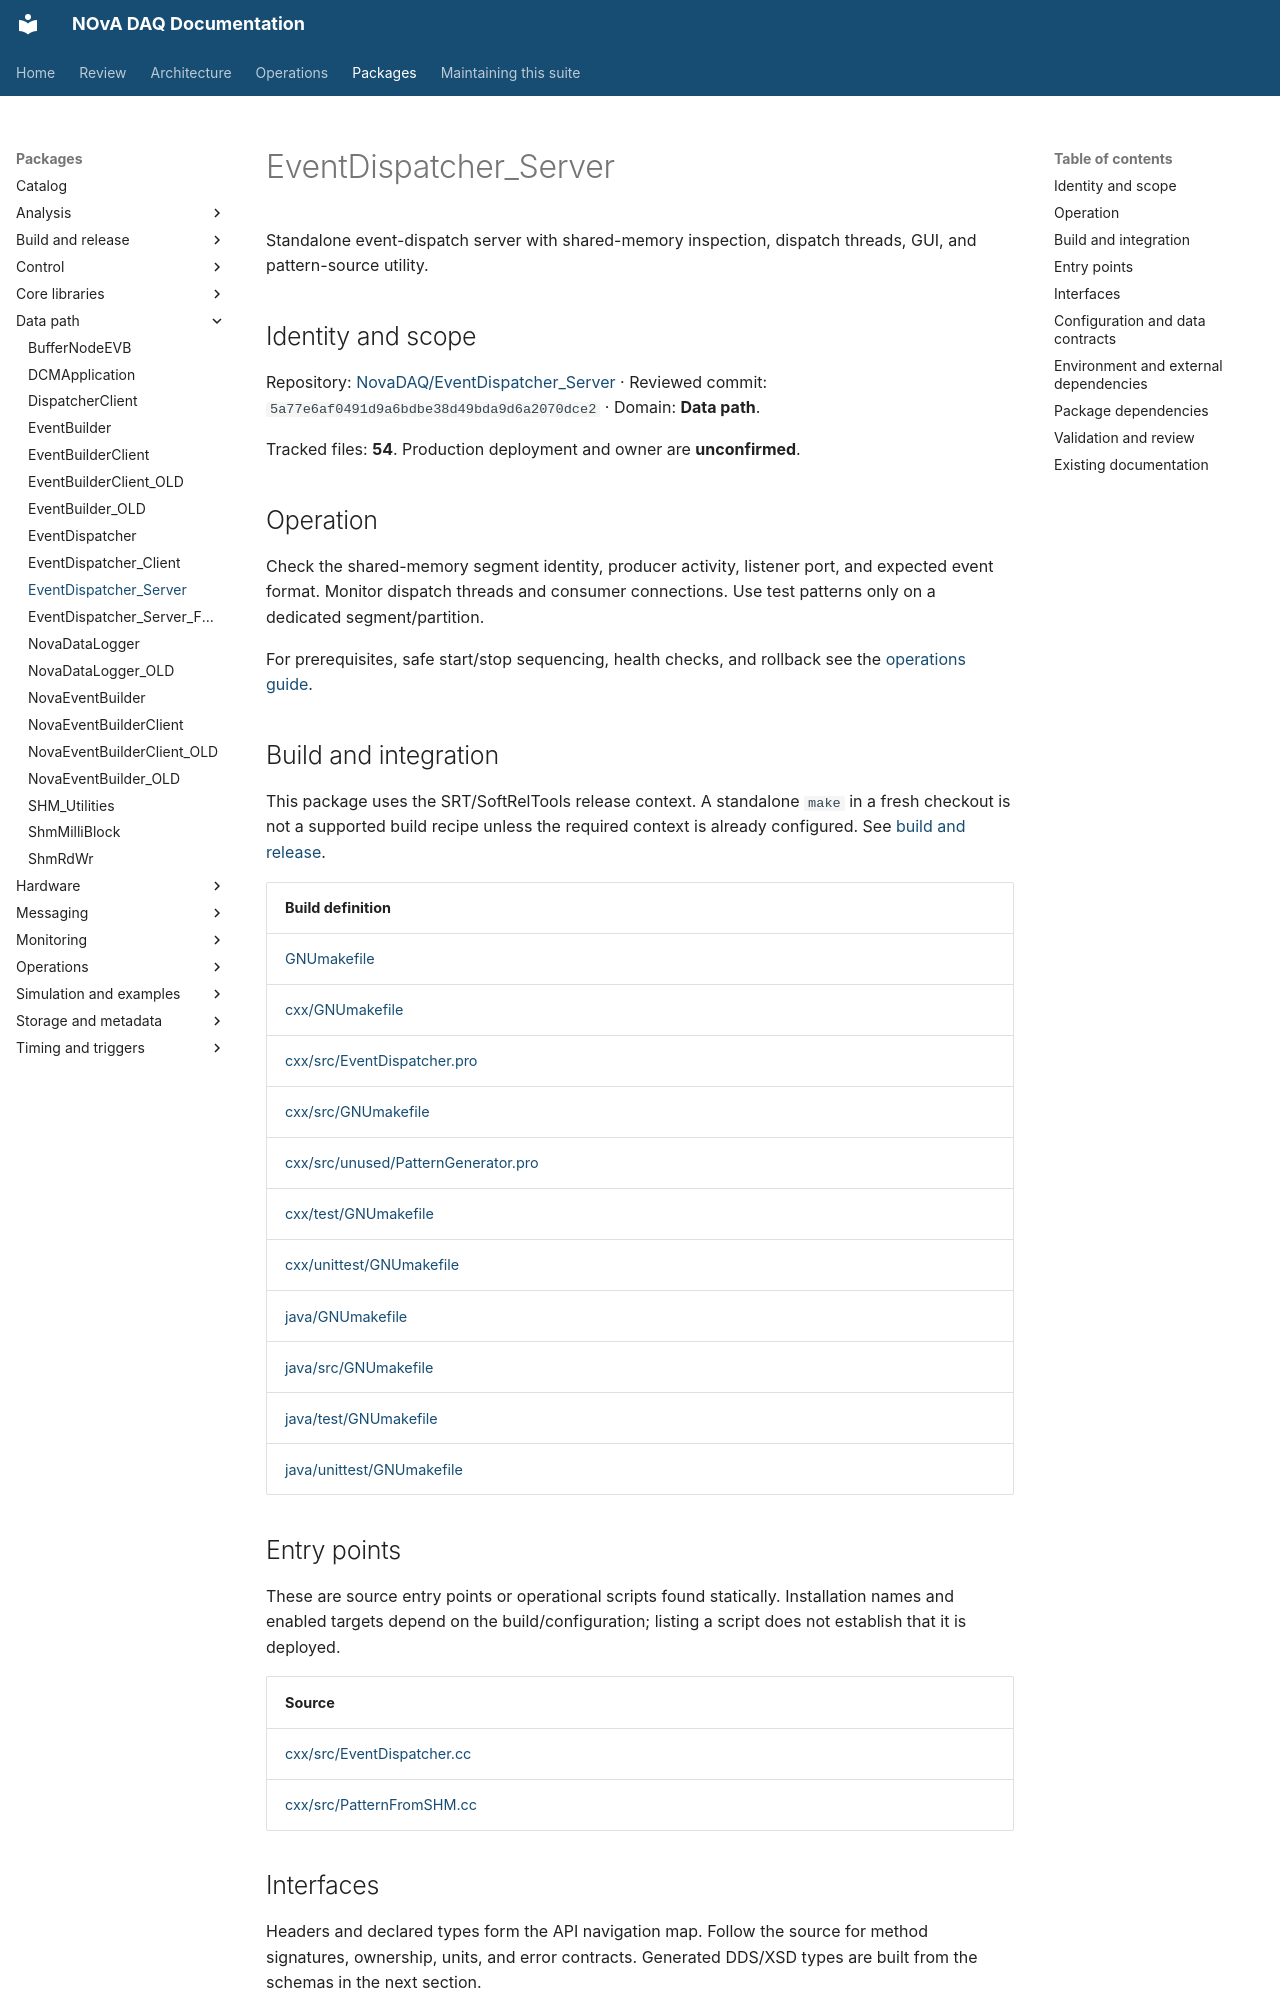

repository: NovaDAQ/novadaq-documentation · page: packages/EventDispatcher_Server.html · generator: mkdocs

# EventDispatcher_Server

Standalone event-dispatch server with shared-memory inspection, dispatch threads, GUI, and pattern-source utility.

## Identity and scope

Repository: [NovaDAQ/EventDispatcher_Server](https://github.com/NovaDAQ/EventDispatcher_Server) · Reviewed commit: `5a77e6af0491d9a6bdbe38d49bda9d6a2070dce2` · Domain: **Data path**.

Tracked files: **54**. Production deployment and owner are **unconfirmed**.

## Operation

Check the shared-memory segment identity, producer activity, listener port, and expected event format. Monitor dispatch threads and consumer connections. Use test patterns only on a dedicated segment/partition.

For prerequisites, safe start/stop sequencing, health checks, and rollback see the [operations guide](../operations/index.md).

## Build and integration

This package uses the SRT/SoftRelTools release context. A standalone `make` in a fresh checkout is not a supported build recipe unless the required context is already configured. See [build and release](../operations/build.md).

| Build definition |
| --- |
| [GNUmakefile](https://github.com/NovaDAQ/EventDispatcher_Server/blob/5a77e6af0491d9a6bdbe38d49bda9d6a2070dce2/GNUmakefile) |
| [cxx/GNUmakefile](https://github.com/NovaDAQ/EventDispatcher_Server/blob/5a77e6af0491d9a6bdbe38d49bda9d6a2070dce2/cxx/GNUmakefile) |
| [cxx/src/EventDispatcher.pro](https://github.com/NovaDAQ/EventDispatcher_Server/blob/5a77e6af0491d9a6bdbe38d49bda9d6a2070dce2/cxx/src/EventDispatcher.pro) |
| [cxx/src/GNUmakefile](https://github.com/NovaDAQ/EventDispatcher_Server/blob/5a77e6af0491d9a6bdbe38d49bda9d6a2070dce2/cxx/src/GNUmakefile) |
| [cxx/src/unused/PatternGenerator.pro](https://github.com/NovaDAQ/EventDispatcher_Server/blob/5a77e6af0491d9a6bdbe38d49bda9d6a2070dce2/cxx/src/unused/PatternGenerator.pro) |
| [cxx/test/GNUmakefile](https://github.com/NovaDAQ/EventDispatcher_Server/blob/5a77e6af0491d9a6bdbe38d49bda9d6a2070dce2/cxx/test/GNUmakefile) |
| [cxx/unittest/GNUmakefile](https://github.com/NovaDAQ/EventDispatcher_Server/blob/5a77e6af0491d9a6bdbe38d49bda9d6a2070dce2/cxx/unittest/GNUmakefile) |
| [java/GNUmakefile](https://github.com/NovaDAQ/EventDispatcher_Server/blob/5a77e6af0491d9a6bdbe38d49bda9d6a2070dce2/java/GNUmakefile) |
| [java/src/GNUmakefile](https://github.com/NovaDAQ/EventDispatcher_Server/blob/5a77e6af0491d9a6bdbe38d49bda9d6a2070dce2/java/src/GNUmakefile) |
| [java/test/GNUmakefile](https://github.com/NovaDAQ/EventDispatcher_Server/blob/5a77e6af0491d9a6bdbe38d49bda9d6a2070dce2/java/test/GNUmakefile) |
| [java/unittest/GNUmakefile](https://github.com/NovaDAQ/EventDispatcher_Server/blob/5a77e6af0491d9a6bdbe38d49bda9d6a2070dce2/java/unittest/GNUmakefile) |


## Entry points

These are source entry points or operational scripts found statically. Installation names and enabled targets depend on the build/configuration; listing a script does not establish that it is deployed.

| Source |
| --- |
| [cxx/src/EventDispatcher.cc](https://github.com/NovaDAQ/EventDispatcher_Server/blob/5a77e6af0491d9a6bdbe38d49bda9d6a2070dce2/cxx/src/EventDispatcher.cc) |
| [cxx/src/PatternFromSHM.cc](https://github.com/NovaDAQ/EventDispatcher_Server/blob/5a77e6af0491d9a6bdbe38d49bda9d6a2070dce2/cxx/src/PatternFromSHM.cc) |
